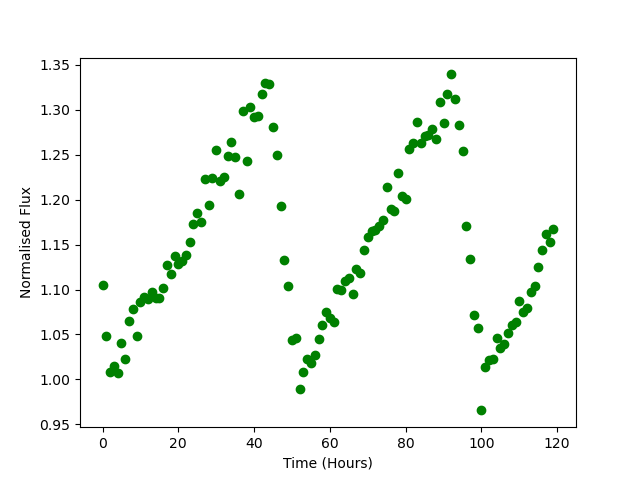

The data file committed next to this chart (first rows):
Time, Flux
0.0, 1.105
1.0, 1.048
2.0, 1.009
3.0, 1.014
4.0, 1.007
5.0, 1.041
6.0, 1.022
7.0, 1.065
8.0, 1.079
9.0, 1.049
10.0, 1.086
11.0, 1.092
12.0, 1.089
13.0, 1.098
14.0, 1.09
15.0, 1.091
16.0, 1.101
17.0, 1.127
18.0, 1.118
19.0, 1.137
20.0, 1.128
21.0, 1.131
22.0, 1.138
23.0, 1.153
24.0, 1.173
25.0, 1.185
26.0, 1.175
27.0, 1.223
28.0, 1.194
29.0, 1.225
30.0, 1.255
31.0, 1.221
32.0, 1.226
33.0, 1.249
34.0, 1.264
35.0, 1.248
36.0, 1.206
37.0, 1.299
38.0, 1.243
39.0, 1.303
40.0, 1.292
41.0, 1.293
42.0, 1.318
43.0, 1.33
44.0, 1.328
45.0, 1.281
46.0, 1.25
47.0, 1.193
48.0, 1.133
49.0, 1.104
50.0, 1.044
51.0, 1.045
52.0, 0.9896
53.0, 1.008
54.0, 1.023
55.0, 1.018
56.0, 1.027
57.0, 1.044
58.0, 1.06
59.0, 1.075
... 60 more rows
